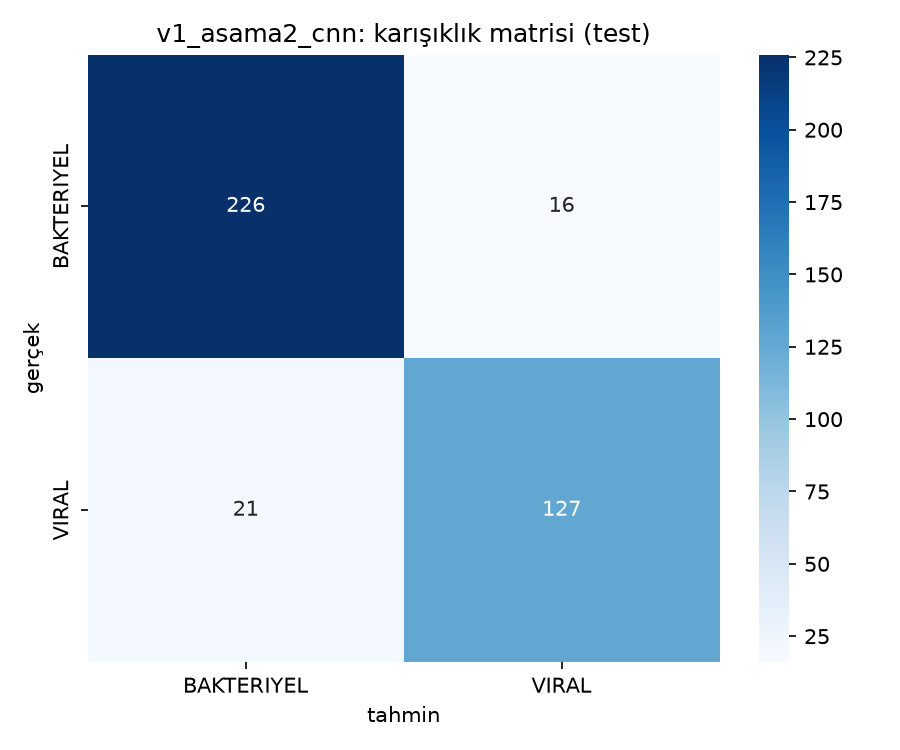

The table this chart was drawn from, first rows:
, BAKTERIYEL, VIRAL
BAKTERIYEL, 226, 16
VIRAL, 21, 127
